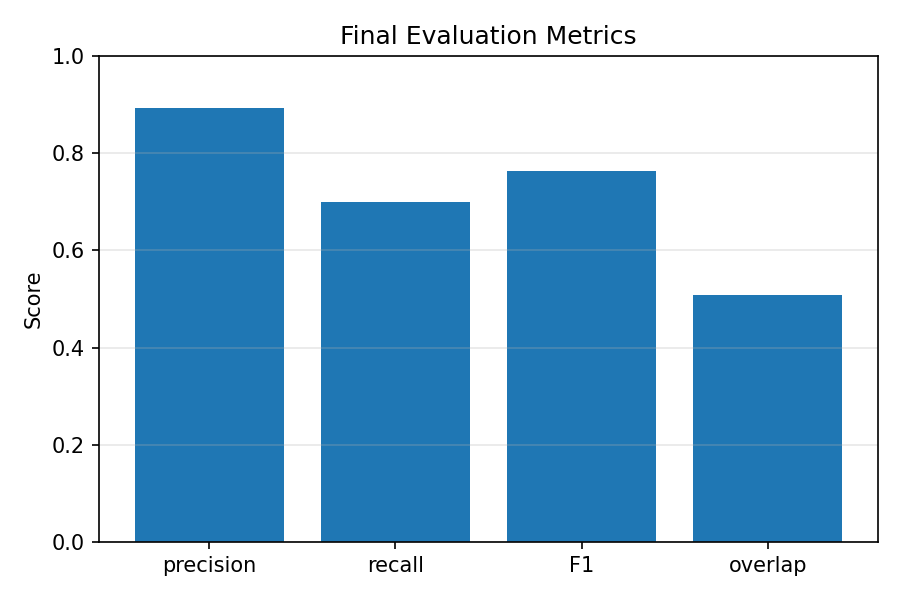

Data behind this chart, as committed beside it:
precision, recall, F1, stdPrecision, stdRecall, stdF1, overlap, stdOverlap, avgShift, stdShift
0.8934, 0.7, 0.764, 0.1517, 0.1434, 0.1219, 0.5076, 0.1724, -0.2023, 0.012
